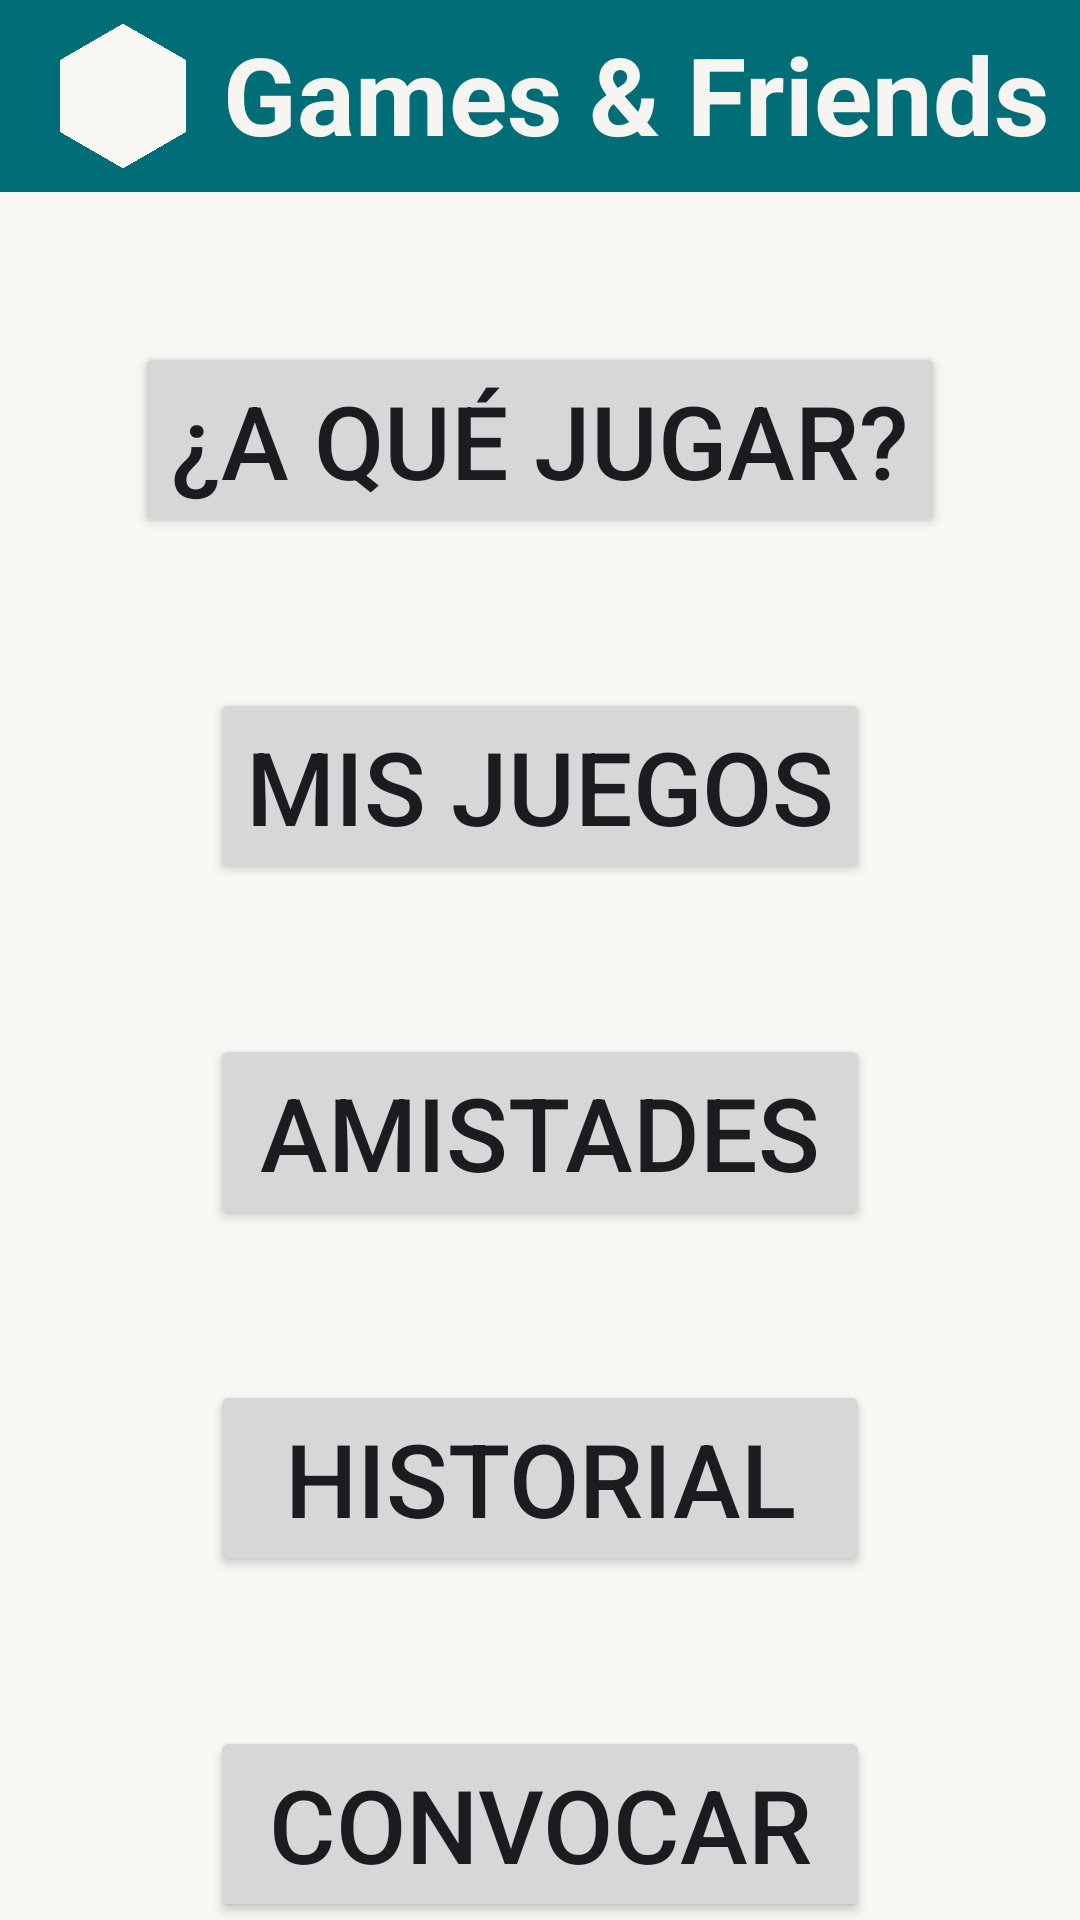

Android layout source for this screen:
<!-- AndroidManifest.xml: application theme Theme.GamesFriends -->
<!-- res/layout/cuerpo_app.xml -->
<?xml version="1.0" encoding="utf-8"?>
<androidx.constraintlayout.widget.ConstraintLayout xmlns:android="http://schemas.android.com/apk/res/android"
    xmlns:app="http://schemas.android.com/apk/res-auto"
    xmlns:tools="http://schemas.android.com/tools"
    android:layout_width="match_parent"
    android:layout_height="match_parent"
    android:background="#F8F7F3"
    tools:context=".view.Cuerpo_app">

    
    <androidx.appcompat.widget.Toolbar
        android:id="@+id/toolbar_cuerpo_app"
        android:layout_width="0dp"
        android:layout_height="?attr/actionBarSize"
        android:background="?attr/colorPrimary"
        android:minHeight="?attr/actionBarSize"
        android:theme="?attr/actionBarTheme"
        app:layout_constraintEnd_toEndOf="parent"
        app:layout_constraintStart_toStartOf="parent"
        app:layout_constraintTop_toTopOf="parent" />

    <TextView
        android:id="@+id/textView7"
        android:layout_width="wrap_content"
        android:layout_height="wrap_content"
        android:layout_marginStart="8dp"
        android:layout_marginEnd="57dp"
        android:layout_marginBottom="2dp"
        android:gravity="center"
        android:text="Games &amp; Friends"
        android:textColor="#F6F5F1"
        android:textSize="36sp"
        android:textStyle="bold"
        app:layout_constraintBottom_toBottomOf="@+id/imageView3"
        app:layout_constraintEnd_toEndOf="@+id/toolbar_cuerpo_app"
        app:layout_constraintHorizontal_bias="0.0"
        app:layout_constraintStart_toEndOf="@+id/imageView3"
        app:layout_constraintTop_toTopOf="@+id/imageView3"
        app:layout_constraintVertical_bias="0.5" />

    <ImageView
        android:id="@+id/imageView3"
        android:layout_width="50dp"
        android:layout_height="50dp"
        android:layout_marginStart="16dp"
        android:rotation="90"
        app:layout_constraintBottom_toBottomOf="@id/toolbar_cuerpo_app"
        app:layout_constraintStart_toStartOf="parent"
        app:layout_constraintTop_toTopOf="@id/toolbar_cuerpo_app"
        app:srcCompat="@drawable/hexagono_blanco_beige_foreground" />

    <Button
        android:id="@+id/b_misJuegos_cuerpo"
        android:layout_width="wrap_content"
        android:layout_height="wrap_content"
        android:layout_marginTop="50dp"
        android:gravity="center"
        android:text="Mis juegos"
        android:textSize="34sp"
        app:layout_constraintEnd_toEndOf="@+id/b_juegoAleatorio"
        app:layout_constraintStart_toStartOf="@+id/b_juegoAleatorio"
        app:layout_constraintTop_toBottomOf="@+id/b_juegoAleatorio"
        app:layout_constraintWidth_percent="0.75" />

    <Button
        android:id="@+id/b_amistades_cuerpo"
        android:layout_width="0dp"
        android:layout_height="wrap_content"
        android:layout_marginTop="50dp"
        android:gravity="center"
        android:text="Amistades"
        android:textSize="34sp"
        app:layout_constraintEnd_toEndOf="@id/b_misJuegos_cuerpo"
        app:layout_constraintHorizontal_bias="1.0"
        app:layout_constraintStart_toStartOf="@id/b_misJuegos_cuerpo"
        app:layout_constraintTop_toBottomOf="@id/b_misJuegos_cuerpo" />

    <Button
        android:id="@+id/b_historial_cuerpo"
        android:layout_width="0dp"
        android:layout_height="wrap_content"
        android:layout_marginTop="50dp"
        android:gravity="center"
        android:text="Historial"
        android:textSize="34sp"
        app:layout_constraintEnd_toEndOf="@id/b_amistades_cuerpo"
        app:layout_constraintHorizontal_bias="0.0"
        app:layout_constraintStart_toStartOf="@id/b_amistades_cuerpo"
        app:layout_constraintTop_toBottomOf="@id/b_amistades_cuerpo" />

    <Button
        android:id="@+id/b_convocar_cuerpo"
        android:layout_width="0dp"
        android:layout_height="wrap_content"
        android:layout_marginTop="50dp"
        android:gravity="center"
        android:text="Convocar"
        android:textSize="34sp"
        app:layout_constraintEnd_toEndOf="@id/b_historial_cuerpo"
        app:layout_constraintHorizontal_bias="1.0"
        app:layout_constraintStart_toStartOf="@id/b_historial_cuerpo"
        app:layout_constraintTop_toBottomOf="@id/b_historial_cuerpo" />

    <Button
        android:id="@+id/b_juegoAleatorio"
        android:layout_width="wrap_content"
        android:layout_height="wrap_content"
        android:layout_marginStart="66dp"
        android:layout_marginTop="50dp"
        android:layout_marginEnd="66dp"
        android:gravity="center"
        android:text="¿A qué jugar?"
        android:textSize="34sp"
        app:layout_constraintEnd_toEndOf="@+id/toolbar_cuerpo_app"
        app:layout_constraintStart_toStartOf="@+id/toolbar_cuerpo_app"
        app:layout_constraintTop_toBottomOf="@+id/toolbar_cuerpo_app" />

</androidx.constraintlayout.widget.ConstraintLayout>
<!-- resources referenced by this layout -->
<resources>
  <!-- drawable hexagono_blanco_beige_foreground (drawable) -->
  <vector xmlns:android="http://schemas.android.com/apk/res/android"
      android:width="108dp"
      android:height="108dp"
      android:viewportWidth="24"
      android:viewportHeight="24"
      android:tint="#F8F7F3">
    <group android:scaleX="1.1136"
        android:scaleY="1.1136"
        android:translateX="-1.3632"
        android:translateY="-1.3632">
      <path
          android:fillColor="@android:color/white"
          android:pathData="M17.2,3l-10.4,0l-5.2,9l5.2,9l10.4,0l5.2,-9z"/>
    </group>
  </vector>
  <style name="Theme.GamesFriends" parent="Base.Theme.GamesFriends" />
  <style name="Base.Theme.GamesFriends" parent="Theme.Material3.DayNight.NoActionBar">
          
          
          <item name="colorPrimary">@color/verde</item>
      </style>
  <color name="verde">#016D77</color>
</resources>
